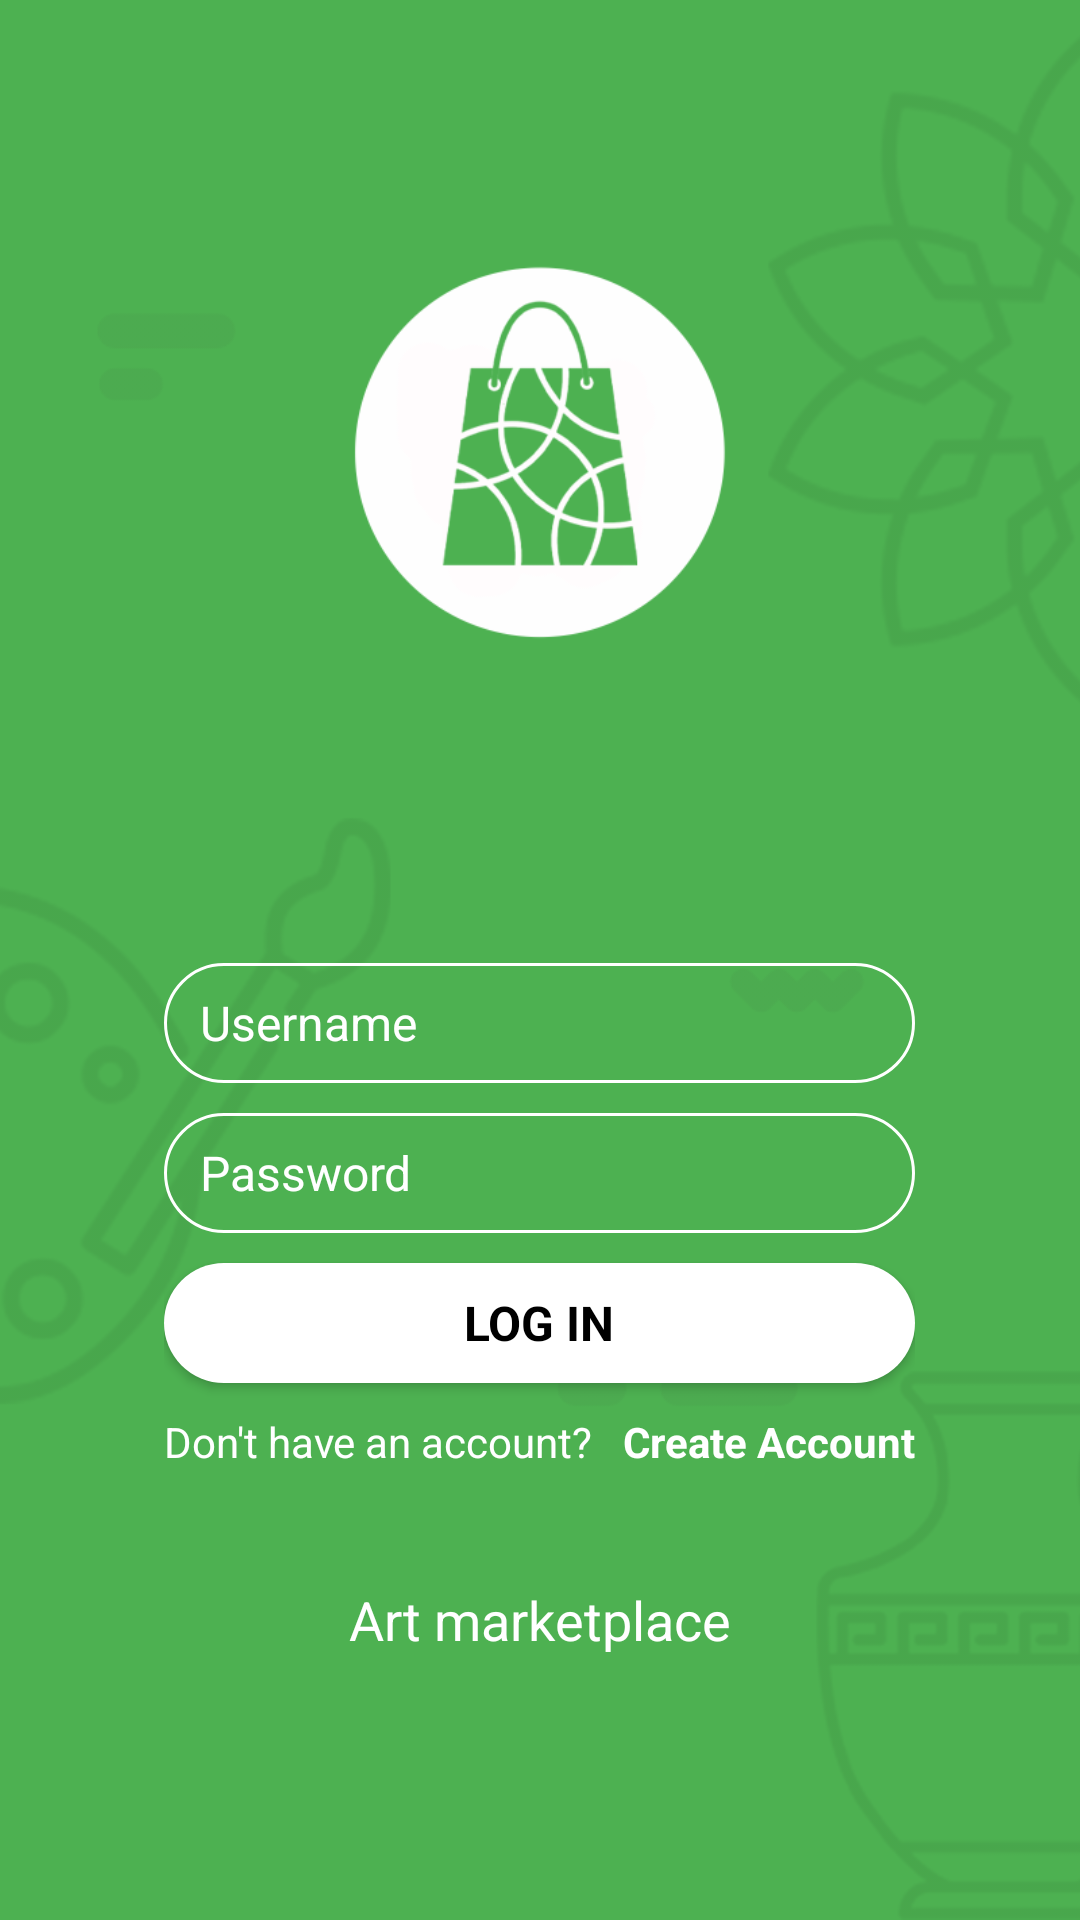

Write the Android layout XML for this screen, with the resource values it uses.
<!-- AndroidManifest.xml: application theme AppTheme -->
<!-- res/layout/activity_login.xml -->
<?xml version="1.0" encoding="utf-8"?>
<RelativeLayout xmlns:android="http://schemas.android.com/apk/res/android"
    xmlns:tools="http://schemas.android.com/tools"
    android:layout_width="match_parent"
    android:layout_height="match_parent"
    android:background="@color/colorPrimary">

    <ImageView
        android:layout_width="match_parent"
        android:layout_height="match_parent"
        android:scaleType="centerCrop"
        android:src="@drawable/splash_bg" />

    <include
        layout="@layout/include_brand_logo"
        android:layout_width="180dp"
        android:layout_height="135dp"
        android:layout_centerHorizontal="true"
        android:layout_marginTop="80dp" />

    <LinearLayout
        android:layout_width="wrap_content"
        android:layout_height="wrap_content"
        android:layout_alignParentBottom="true"
        android:layout_centerHorizontal="true"
        android:layout_marginTop="289dp"
        android:gravity="center"
        android:orientation="vertical">


        <EditText
            android:id="@+id/login_username"
            android:layout_width="match_parent"
            android:layout_height="40dp"
            android:background="@drawable/edit_round"
            android:drawableStart="@drawable/ic_account"
            android:drawablePadding="12dp"
            android:ems="10"
            android:hint="@string/hint_user_username"
            android:inputType="textEmailAddress"
            android:paddingStart="12dp"
            android:paddingEnd="12dp"
            android:textColor="@android:color/white"
            android:textColorHint="@android:color/white"
            android:textSize="16sp"
            tools:ignore="RtlCompat" />

        <EditText
            android:id="@+id/login_password"
            android:layout_width="match_parent"
            android:layout_height="40dp"
            android:layout_marginTop="@dimen/spacing_middle"
            android:background="@drawable/edit_round"
            android:drawableStart="@drawable/ic_lock"
            android:drawablePadding="12dp"
            android:ems="10"
            android:hint="@string/hint_user_password"
            android:imeOptions="actionDone"
            android:inputType="textPassword"
            android:paddingStart="12dp"
            android:paddingEnd="12dp"
            android:textColor="@android:color/white"
            android:textColorHint="@android:color/white"
            android:textSize="16sp"
            tools:ignore="RtlCompat" />

        <Button
            android:id="@+id/login_button"
            android:layout_width="match_parent"
            android:layout_height="40dp"
            android:layout_marginTop="@dimen/spacing_middle"
            android:background="@drawable/button_round"
            android:text="@string/login"
            android:textColor="@android:color/black"
            android:textSize="16sp"
            android:textStyle="bold" />

        <LinearLayout
            android:layout_width="wrap_content"
            android:layout_height="wrap_content"
            android:layout_marginTop="@dimen/spacing_middle"
            android:gravity="center"
            android:orientation="horizontal">

            <TextView
                android:layout_width="wrap_content"
                android:layout_height="wrap_content"
                android:text="@string/not_have_account"
                android:textColor="@android:color/white"
                android:textSize="14sp" />

            <TextView
                android:id="@+id/register_page_button"
                android:layout_width="wrap_content"
                android:layout_height="wrap_content"
                android:layout_marginStart="@dimen/spacing_middle"
                android:text="@string/register"
                android:textColor="@android:color/white"
                android:textSize="14sp"
                android:textStyle="bold"
                tools:ignore="RtlCompat" />

        </LinearLayout>

        <TextView
            android:layout_width="200dp"
            android:layout_height="100dp"
            android:layout_marginBottom="@dimen/spacing_xxlarge"
            android:gravity="center"
            android:text="@string/app_tag_line"
            android:textAppearance="@style/Base.TextAppearance.AppCompat.Medium"
            android:textColor="@android:color/white" />

    </LinearLayout>

</RelativeLayout>
<!-- res/layout/include_brand_logo.xml (included above) -->
<?xml version="1.0" encoding="utf-8"?>
<FrameLayout xmlns:android="http://schemas.android.com/apk/res/android"
    android:layout_width="180dp"
    android:layout_height="135dp"
    android:clipChildren="true"
    android:clipToPadding="true">

    <ImageView
        android:layout_width="180dp"
        android:layout_height="180dp"
        android:layout_gravity="top|center_horizontal"
        android:contentDescription="@string/app_name"
        android:scaleType="fitCenter"
        android:src="@drawable/main_logo" />
</FrameLayout>
<!-- resources referenced by this layout -->
<resources>
  <color name="colorPrimary">#4DB151</color>
  <dimen name="spacing_middle">10dp</dimen>
  <dimen name="spacing_xxlarge">50dp</dimen>
  <!-- drawable button_round (drawable) -->
  <?xml version="1.0" encoding="utf-8"?>
  <selector xmlns:tools="http://schemas.android.com/tools" xmlns:android="http://schemas.android.com/apk/res/android">
  
      <item android:state_enabled="true">
          <shape android:shape="rectangle">
              <solid android:color="@android:color/white"/>
              <corners android:radius="20dp"/>
          </shape>
      </item>
  
  </selector>
  <!-- drawable edit_round (drawable) -->
  <?xml version="1.0" encoding="utf-8"?>
  <selector xmlns:android="http://schemas.android.com/apk/res/android">
  
      <item android:state_enabled="true" android:state_focused="true">
          <shape android:shape="rectangle">
              <corners android:radius="20dp"/>
              <stroke android:color="@color/colorAccent" android:width="1dp"/>
          </shape>
      </item>
  
      <item android:state_enabled="true">
          <shape android:shape="rectangle">
              <corners android:radius="20dp"/>
              <stroke android:color="@android:color/white" android:width="1dp"/>
          </shape>
      </item>
  
  </selector>
  <!-- drawable main_logo: png bitmap (drawable, 22890 bytes) -->
  <!-- drawable splash_bg: png bitmap (drawable, 30730 bytes) -->
  <string name="app_name">Honarnama</string>
  <string name="app_tag_line">Art marketplace</string>
  <string name="hint_user_password">Password</string>
  <string name="hint_user_username">Username</string>
  <string name="login">Log In</string>
  <string name="not_have_account">Don\'t have an account?</string>
  <string name="register">Create Account</string>
  <style name="AppTheme" parent="Theme.AppCompat.Light.NoActionBar">
          
          <item name="colorPrimary">@color/colorPrimary</item>
          <item name="colorPrimaryDark">@color/colorPrimaryDark</item>
          <item name="colorAccent">@color/colorAccent</item>
          <item name="colorControlNormal">@color/grey_60</item>
          <item name="fontFamily">@font/iransans</item>
      </style>
  <color name="colorAccent">#FFDE26</color>
  <color name="colorPrimaryDark">#429E45</color>
  <color name="grey_60">#666666</color>
</resources>
